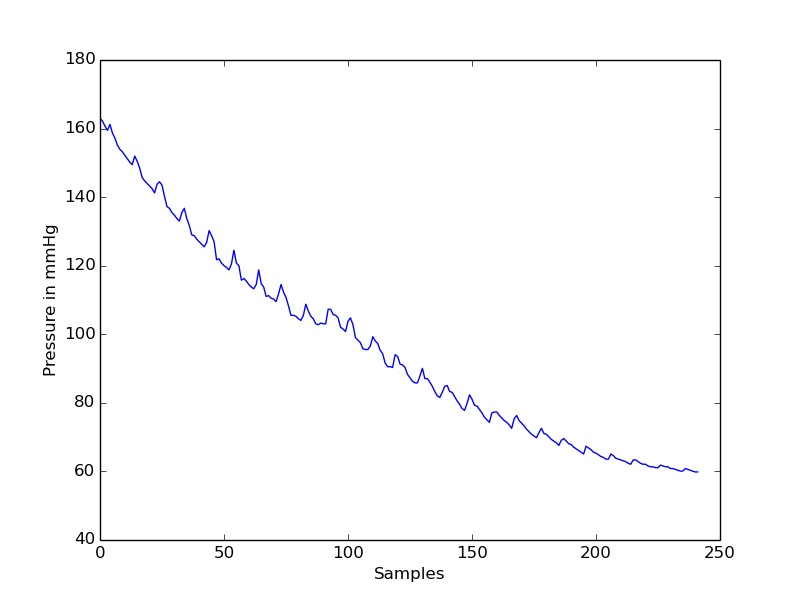

The file beside this chart, header and first rows:
timestamp(seconds), value
0.0, 163
0.2, 162.2
0.4, 160.7
0.6, 159.5
0.8, 161.2
1.0, 158.7
1.2, 157.2
1.4, 155.2
1.6, 154
1.8, 153.2
2.0, 152.2
2.2, 151.2
2.4, 150.2
2.6, 149.5
2.8, 152
3.0, 150.5
3.2, 148.5
3.4, 145.7
3.6, 144.7
3.8, 144
4.0, 143.2
4.2, 142.5
4.4, 141.2
4.6, 143.7
4.8, 144.5
5.0, 143.5
5.2, 140.2
5.4, 137.2
5.6, 136.7
5.8, 135.5
6.0, 134.7
6.2, 133.7
6.4, 133
6.6, 135.5
6.8, 136.7
7.0, 133.7
7.2, 131.8
7.4, 129
7.6, 128.8
7.8, 127.7
8.0, 127
8.2, 126.3
8.4, 125.5
8.6, 126.7
8.8, 130.2
9.0, 128.8
9.2, 127
9.4, 121.8
9.6, 122
9.8, 120.8
10.0, 120
10.2, 119.5
10.4, 118.8
10.6, 120.5
10.8, 124.5
11.0, 120.8
11.2, 120
11.4, 115.8
11.6, 116.3
11.8, 115.5
... 182 more rows
